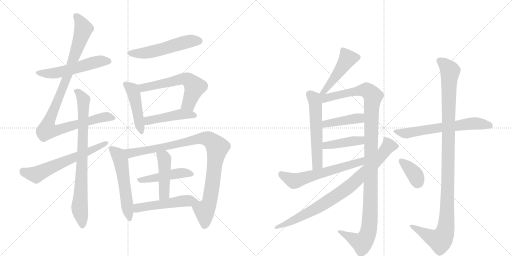
t = 0.00 s
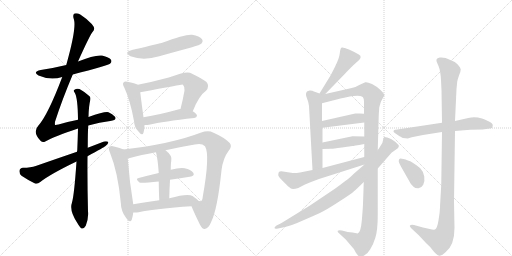
t = 3.53 s
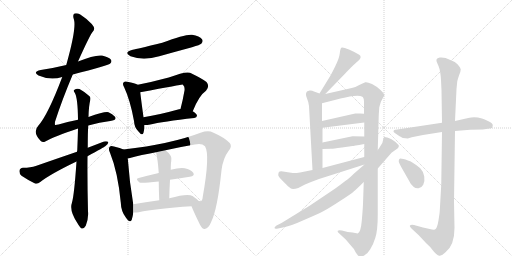
t = 7.06 s
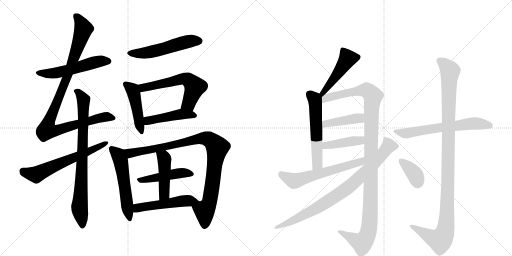
t = 10.59 s
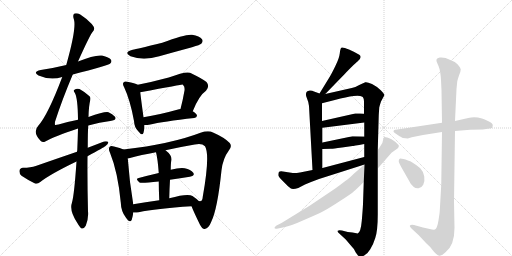
t = 14.12 s
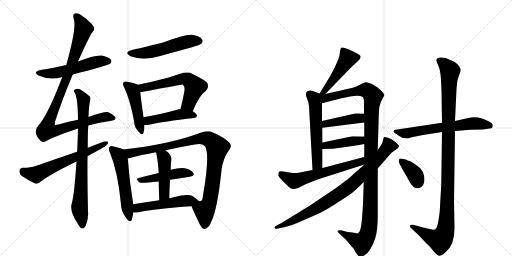
t = 17.66 s

The animated SVG that drew these frames (rendered in a browser with its animation timeline set to each time). Animation: 23 CSS @keyframes rules; one cycle of 17.66 s.

<svg version="1.1" viewBox="0 0 2048 1024" xmlns="http://www.w3.org/2000/svg">
  <g stroke="lightgray" stroke-dasharray="1,1" stroke-width="1" transform="scale(4, 4)">
    <line x1="0" y1="0" x2="256" y2="256"></line>
    <line x1="256" y1="0" x2="0" y2="256"></line>
    <line x1="128" y1="0" x2="128" y2="256"></line>
    <line x1="0" y1="128" x2="256" y2="128"></line>
    <line x1="256" y1="0" x2="512" y2="256"></line>
    <line x1="512" y1="0" x2="256" y2="256"></line>
    <line x1="384" y1="0" x2="384" y2="256"></line>
    <line x1="256" y1="128" x2="512" y2="128"></line>
  </g>
<g transform="scale(1, -1) translate(0, -850)">
   <style type="text/css">
    @keyframes keyframes0 {
      from {
       stroke: black;
       stroke-dashoffset: 541;
       stroke-width: 128;
       }
       64% {
       animation-timing-function: step-end;
       stroke: black;
       stroke-dashoffset: 0;
       stroke-width: 128;
       }
       to {
       stroke: black;
       stroke-width: 1024;
       }
       }
       #make-me-a-hanzi-animation-0 {
         animation: keyframes0 0.690267s both;
         animation-delay: 0.000000s;
         animation-timing-function: linear;
       }
    @keyframes keyframes1 {
      from {
       stroke: black;
       stroke-dashoffset: 1012;
       stroke-width: 128;
       }
       77% {
       animation-timing-function: step-end;
       stroke: black;
       stroke-dashoffset: 0;
       stroke-width: 128;
       }
       to {
       stroke: black;
       stroke-width: 1024;
       }
       }
       #make-me-a-hanzi-animation-1 {
         animation: keyframes1 1.073568s both;
         animation-delay: 0.690267s;
         animation-timing-function: linear;
       }
    @keyframes keyframes2 {
      from {
       stroke: black;
       stroke-dashoffset: 807;
       stroke-width: 128;
       }
       72% {
       animation-timing-function: step-end;
       stroke: black;
       stroke-dashoffset: 0;
       stroke-width: 128;
       }
       to {
       stroke: black;
       stroke-width: 1024;
       }
       }
       #make-me-a-hanzi-animation-2 {
         animation: keyframes2 0.906738s both;
         animation-delay: 1.763835s;
         animation-timing-function: linear;
       }
    @keyframes keyframes3 {
      from {
       stroke: black;
       stroke-dashoffset: 622;
       stroke-width: 128;
       }
       67% {
       animation-timing-function: step-end;
       stroke: black;
       stroke-dashoffset: 0;
       stroke-width: 128;
       }
       to {
       stroke: black;
       stroke-width: 1024;
       }
       }
       #make-me-a-hanzi-animation-3 {
         animation: keyframes3 0.756185s both;
         animation-delay: 2.670573s;
         animation-timing-function: linear;
       }
    @keyframes keyframes4 {
      from {
       stroke: black;
       stroke-dashoffset: 536;
       stroke-width: 128;
       }
       64% {
       animation-timing-function: step-end;
       stroke: black;
       stroke-dashoffset: 0;
       stroke-width: 128;
       }
       to {
       stroke: black;
       stroke-width: 1024;
       }
       }
       #make-me-a-hanzi-animation-4 {
         animation: keyframes4 0.686198s both;
         animation-delay: 3.426758s;
         animation-timing-function: linear;
       }
    @keyframes keyframes5 {
      from {
       stroke: black;
       stroke-dashoffset: 461;
       stroke-width: 128;
       }
       60% {
       animation-timing-function: step-end;
       stroke: black;
       stroke-dashoffset: 0;
       stroke-width: 128;
       }
       to {
       stroke: black;
       stroke-width: 1024;
       }
       }
       #make-me-a-hanzi-animation-5 {
         animation: keyframes5 0.625163s both;
         animation-delay: 4.112956s;
         animation-timing-function: linear;
       }
    @keyframes keyframes6 {
      from {
       stroke: black;
       stroke-dashoffset: 596;
       stroke-width: 128;
       }
       66% {
       animation-timing-function: step-end;
       stroke: black;
       stroke-dashoffset: 0;
       stroke-width: 128;
       }
       to {
       stroke: black;
       stroke-width: 1024;
       }
       }
       #make-me-a-hanzi-animation-6 {
         animation: keyframes6 0.735026s both;
         animation-delay: 4.738118s;
         animation-timing-function: linear;
       }
    @keyframes keyframes7 {
      from {
       stroke: black;
       stroke-dashoffset: 459;
       stroke-width: 128;
       }
       60% {
       animation-timing-function: step-end;
       stroke: black;
       stroke-dashoffset: 0;
       stroke-width: 128;
       }
       to {
       stroke: black;
       stroke-width: 1024;
       }
       }
       #make-me-a-hanzi-animation-7 {
         animation: keyframes7 0.623535s both;
         animation-delay: 5.473145s;
         animation-timing-function: linear;
       }
    @keyframes keyframes8 {
      from {
       stroke: black;
       stroke-dashoffset: 550;
       stroke-width: 128;
       }
       64% {
       animation-timing-function: step-end;
       stroke: black;
       stroke-dashoffset: 0;
       stroke-width: 128;
       }
       to {
       stroke: black;
       stroke-width: 1024;
       }
       }
       #make-me-a-hanzi-animation-8 {
         animation: keyframes8 0.697591s both;
         animation-delay: 6.096680s;
         animation-timing-function: linear;
       }
    @keyframes keyframes9 {
      from {
       stroke: black;
       stroke-dashoffset: 964;
       stroke-width: 128;
       }
       76% {
       animation-timing-function: step-end;
       stroke: black;
       stroke-dashoffset: 0;
       stroke-width: 128;
       }
       to {
       stroke: black;
       stroke-width: 1024;
       }
       }
       #make-me-a-hanzi-animation-9 {
         animation: keyframes9 1.034505s both;
         animation-delay: 6.794271s;
         animation-timing-function: linear;
       }
    @keyframes keyframes10 {
      from {
       stroke: black;
       stroke-dashoffset: 466;
       stroke-width: 128;
       }
       60% {
       animation-timing-function: step-end;
       stroke: black;
       stroke-dashoffset: 0;
       stroke-width: 128;
       }
       to {
       stroke: black;
       stroke-width: 1024;
       }
       }
       #make-me-a-hanzi-animation-10 {
         animation: keyframes10 0.629232s both;
         animation-delay: 7.828776s;
         animation-timing-function: linear;
       }
    @keyframes keyframes11 {
      from {
       stroke: black;
       stroke-dashoffset: 453;
       stroke-width: 128;
       }
       60% {
       animation-timing-function: step-end;
       stroke: black;
       stroke-dashoffset: 0;
       stroke-width: 128;
       }
       to {
       stroke: black;
       stroke-width: 1024;
       }
       }
       #make-me-a-hanzi-animation-11 {
         animation: keyframes11 0.618652s both;
         animation-delay: 8.458008s;
         animation-timing-function: linear;
       }
    @keyframes keyframes12 {
      from {
       stroke: black;
       stroke-dashoffset: 513;
       stroke-width: 128;
       }
       63% {
       animation-timing-function: step-end;
       stroke: black;
       stroke-dashoffset: 0;
       stroke-width: 128;
       }
       to {
       stroke: black;
       stroke-width: 1024;
       }
       }
       #make-me-a-hanzi-animation-12 {
         animation: keyframes12 0.667480s both;
         animation-delay: 9.076660s;
         animation-timing-function: linear;
       }
    @keyframes keyframes13 {
      from {
       stroke: black;
       stroke-dashoffset: 473;
       stroke-width: 128;
       }
       61% {
       animation-timing-function: step-end;
       stroke: black;
       stroke-dashoffset: 0;
       stroke-width: 128;
       }
       to {
       stroke: black;
       stroke-width: 1024;
       }
       }
       #make-me-a-hanzi-animation-13 {
         animation: keyframes13 0.634928s both;
         animation-delay: 9.744141s;
         animation-timing-function: linear;
       }
    @keyframes keyframes14 {
      from {
       stroke: black;
       stroke-dashoffset: 565;
       stroke-width: 128;
       }
       65% {
       animation-timing-function: step-end;
       stroke: black;
       stroke-dashoffset: 0;
       stroke-width: 128;
       }
       to {
       stroke: black;
       stroke-width: 1024;
       }
       }
       #make-me-a-hanzi-animation-14 {
         animation: keyframes14 0.709798s both;
         animation-delay: 10.379069s;
         animation-timing-function: linear;
       }
    @keyframes keyframes15 {
      from {
       stroke: black;
       stroke-dashoffset: 1179;
       stroke-width: 128;
       }
       79% {
       animation-timing-function: step-end;
       stroke: black;
       stroke-dashoffset: 0;
       stroke-width: 128;
       }
       to {
       stroke: black;
       stroke-width: 1024;
       }
       }
       #make-me-a-hanzi-animation-15 {
         animation: keyframes15 1.209473s both;
         animation-delay: 11.088867s;
         animation-timing-function: linear;
       }
    @keyframes keyframes16 {
      from {
       stroke: black;
       stroke-dashoffset: 422;
       stroke-width: 128;
       }
       58% {
       animation-timing-function: step-end;
       stroke: black;
       stroke-dashoffset: 0;
       stroke-width: 128;
       }
       to {
       stroke: black;
       stroke-width: 1024;
       }
       }
       #make-me-a-hanzi-animation-16 {
         animation: keyframes16 0.593424s both;
         animation-delay: 12.298340s;
         animation-timing-function: linear;
       }
    @keyframes keyframes17 {
      from {
       stroke: black;
       stroke-dashoffset: 418;
       stroke-width: 128;
       }
       58% {
       animation-timing-function: step-end;
       stroke: black;
       stroke-dashoffset: 0;
       stroke-width: 128;
       }
       to {
       stroke: black;
       stroke-width: 1024;
       }
       }
       #make-me-a-hanzi-animation-17 {
         animation: keyframes17 0.590169s both;
         animation-delay: 12.891764s;
         animation-timing-function: linear;
       }
    @keyframes keyframes18 {
      from {
       stroke: black;
       stroke-dashoffset: 606;
       stroke-width: 128;
       }
       66% {
       animation-timing-function: step-end;
       stroke: black;
       stroke-dashoffset: 0;
       stroke-width: 128;
       }
       to {
       stroke: black;
       stroke-width: 1024;
       }
       }
       #make-me-a-hanzi-animation-18 {
         animation: keyframes18 0.743164s both;
         animation-delay: 13.481934s;
         animation-timing-function: linear;
       }
    @keyframes keyframes19 {
      from {
       stroke: black;
       stroke-dashoffset: 849;
       stroke-width: 128;
       }
       73% {
       animation-timing-function: step-end;
       stroke: black;
       stroke-dashoffset: 0;
       stroke-width: 128;
       }
       to {
       stroke: black;
       stroke-width: 1024;
       }
       }
       #make-me-a-hanzi-animation-19 {
         animation: keyframes19 0.940918s both;
         animation-delay: 14.225098s;
         animation-timing-function: linear;
       }
    @keyframes keyframes20 {
      from {
       stroke: black;
       stroke-dashoffset: 640;
       stroke-width: 128;
       }
       68% {
       animation-timing-function: step-end;
       stroke: black;
       stroke-dashoffset: 0;
       stroke-width: 128;
       }
       to {
       stroke: black;
       stroke-width: 1024;
       }
       }
       #make-me-a-hanzi-animation-20 {
         animation: keyframes20 0.770833s both;
         animation-delay: 15.166016s;
         animation-timing-function: linear;
       }
    @keyframes keyframes21 {
      from {
       stroke: black;
       stroke-dashoffset: 1127;
       stroke-width: 128;
       }
       79% {
       animation-timing-function: step-end;
       stroke: black;
       stroke-dashoffset: 0;
       stroke-width: 128;
       }
       to {
       stroke: black;
       stroke-width: 1024;
       }
       }
       #make-me-a-hanzi-animation-21 {
         animation: keyframes21 1.167155s both;
         animation-delay: 15.936849s;
         animation-timing-function: linear;
       }
    @keyframes keyframes22 {
      from {
       stroke: black;
       stroke-dashoffset: 369;
       stroke-width: 128;
       }
       55% {
       animation-timing-function: step-end;
       stroke: black;
       stroke-dashoffset: 0;
       stroke-width: 128;
       }
       to {
       stroke: black;
       stroke-width: 1024;
       }
       }
       #make-me-a-hanzi-animation-22 {
         animation: keyframes22 0.550293s both;
         animation-delay: 17.104004s;
         animation-timing-function: linear;
       }
</style>
<path d="M 291 552 Q 432 588 440 595 Q 449 602 444 611 Q 437 621 408 628 Q 380 632 312 604 L 265 590 Q 216 578 163 570 Q 129 563 154 548 Q 202 527 249 542 L 291 552 Z" fill="lightgray"></path> 
<path d="M 353 348 Q 399 361 441 366 Q 469 370 460 383 Q 450 395 434 401 Q 419 405 354 382 L 312 371 Q 275 364 234 352 Q 221 349 220 351 Q 219 352 220 363 Q 248 450 291 552 L 312 604 Q 361 713 371 723 Q 384 735 367 754 Q 342 779 321 792 Q 308 799 298 796 Q 289 792 296 771 Q 306 735 265 590 L 249 542 Q 192 391 153 347 Q 129 322 162 287 Q 171 278 181 284 Q 217 305 312 336 L 353 348 Z" fill="lightgray"></path> 
<path d="M 306 204 Q 297 71 288 40 Q 276 7 310 -43 Q 320 -61 327 -64 Q 337 -65 343 -53 Q 355 -23 352 5 Q 349 123 350 225 L 351 259 Q 351 322 353 348 L 354 382 Q 355 427 361 449 Q 364 461 357 466 Q 335 485 318 494 Q 306 498 298 491 Q 292 488 299 479 Q 311 460 312 371 L 312 336 Q 311 296 309 248 Q 308 247 308 243 L 306 204 Z" fill="lightgray"></path> 
<path d="M 350 225 Q 417 262 421 265 Q 434 272 433 282 Q 429 286 416 284 Q 385 272 351 259 L 308 243 Q 229 216 143 186 Q 124 179 92 179 Q 79 178 78 167 Q 77 154 86 147 Q 108 132 140 116 Q 150 113 161 122 Q 200 153 306 204 L 350 225 Z" fill="lightgray"></path> 
<path d="M 531 651 Q 492 641 522 625 Q 573 606 637 625 Q 701 643 768 661 Q 801 671 805 675 Q 814 685 808 693 Q 799 706 768 711 Q 741 714 649 679 Q 546 654 531 651 Z" fill="lightgray"></path> 
<path d="M 551 511 Q 541 517 509 523 Q 499 526 495 521 Q 488 515 497 500 Q 521 449 536 366 Q 537 341 553 325 Q 569 304 574 319 Q 578 331 578 350 L 574 381 Q 564 454 561 481 C 558 508 558 508 551 511 Z" fill="lightgray"></path> 
<path d="M 771 405 Q 796 468 824 487 Q 840 505 826 522 Q 810 535 760 559 Q 742 566 675 540 Q 608 522 551 511 C 522 505 531 476 561 481 Q 729 512 730 512 Q 731 511 733 509 Q 740 502 738 488 Q 731 448 722 414 C 715 385 760 377 771 405 Z" fill="lightgray"></path> 
<path d="M 578 350 Q 585 349 596 351 Q 653 364 777 378 Q 787 379 788 387 Q 788 394 771 405 L 722 414 Q 716 414 716 413 Q 637 391 574 381 C 544 376 548 351 578 350 Z" fill="lightgray"></path> 
<path d="M 494 252 Q 482 258 456 264 Q 443 268 439 263 Q 432 256 440 239 Q 471 163 483 41 Q 484 4 504 -21 Q 520 -45 527 -29 Q 531 -17 533 0 L 533 33 Q 518 120 511 217 C 509 246 509 246 494 252 Z" fill="lightgray"></path> 
<path d="M 766 25 Q 776 0 800 -49 Q 809 -67 819 -66 Q 835 -63 845 -37 Q 870 14 886 169 Q 892 217 914 246 Q 930 265 919 278 Q 898 300 852 320 Q 834 330 802 319 Q 685 274 494 252 C 464 248 482 211 511 217 Q 515 217 520 218 Q 563 230 624 241 L 662 249 Q 714 261 779 272 Q 807 279 820 265 Q 841 231 811 63 Q 810 47 803 46 Q 802 45 795 46 C 771 28 766 26 766 25 Z" fill="lightgray"></path> 
<path d="M 680 131 Q 722 138 759 143 Q 781 147 773 159 Q 763 172 739 177 Q 718 180 683 171 L 635 158 Q 592 148 555 138 Q 539 135 558 120 Q 564 116 635 124 L 680 131 Z" fill="lightgray"></path> 
<path d="M 677 57 Q 678 97 680 131 L 683 171 Q 683 196 685 206 Q 691 227 662 249 C 639 268 617 270 624 241 Q 631 214 635 158 L 635 124 Q 635 93 637 49 C 638 19 676 27 677 57 Z" fill="lightgray"></path> 
<path d="M 533 0 Q 543 -1 555 1 Q 622 16 766 25 C 796 27 814 28 795 46 Q 786 55 770 66 Q 752 78 677 57 L 637 49 Q 580 42 533 33 C 504 27 503 1 533 0 Z" fill="lightgray"></path> 
<path d="M 1301 474 L 1373 548 Q 1381 557 1404 580 Q 1427 602 1430 604 Q 1451 621 1437 631 Q 1423 640 1396 652 Q 1370 663 1365 659 Q 1361 655 1359 636 Q 1357 617 1341 585 Q 1325 552 1316 538 L 1278 476 C 1262 450 1280 452 1301 474 Z" fill="lightgray"></path> 
<path d="M 1278 476 L 1256 484 Q 1248 489 1239 488 Q 1231 486 1228 484 Q 1220 475 1227 459 Q 1234 443 1236 426 L 1250 170 C 1252 140 1290 148 1290 178 L 1290 254 L 1290 280 L 1290 339 L 1288 366 L 1288 437 C 1288 467 1288 472 1278 476 Z" fill="lightgray"></path> 
<path d="M 1455 122 L 1452 34 Q 1451 11 1447 -34 Q 1443 -79 1431 -84 L 1410 -80 L 1391 -78 L 1368 -72 Q 1353 -70 1351 -73 Q 1349 -77 1356 -83 L 1383 -108 L 1406 -135 Q 1417 -145 1423 -160 Q 1434 -176 1439 -177 Q 1445 -179 1458 -171 Q 1471 -164 1481 -147 Q 1492 -131 1501 -102 Q 1511 -73 1511 -8 L 1511 176 L 1511 250 L 1515 390 L 1517 420 Q 1518 426 1524 444 L 1538 470 Q 1538 473 1523 489 Q 1508 504 1488 514 Q 1468 523 1461 521 L 1437 510 Q 1421 501 1407 498 L 1301 474 C 1269 467 1233 423 1288 437 L 1339 450 Q 1387 463 1414 466 Q 1441 468 1447 464 Q 1456 462 1456 442 L 1456 395 L 1457 360 L 1457 304 L 1457 274 L 1457 222 L 1458 192 L 1455 122 Z" fill="lightgray"></path> 
<path d="M 1290 339 L 1457 360 C 1487 364 1486 393 1456 395 L 1440 396 Q 1431 397 1421 396 L 1288 366 C 1259 359 1260 335 1290 339 Z" fill="lightgray"></path> 
<path d="M 1290 254 L 1324 255 Q 1325 254 1368 260 L 1410 266 Q 1411 266 1457 274 C 1487 279 1487 303 1457 304 L 1410 305 L 1290 280 C 1261 274 1260 253 1290 254 Z" fill="lightgray"></path> 
<path d="M 1250 170 L 1200 160 Q 1181 157 1171 158 L 1132 164 Q 1118 166 1115 161 Q 1113 155 1113 149 Q 1114 143 1134 123 Q 1154 103 1162 97 Q 1170 90 1193 98 L 1220 112 Q 1243 122 1276 134 L 1458 192 C 1487 201 1486 230 1457 222 L 1290 178 L 1250 170 Z" fill="lightgray"></path> 
<path d="M 1458 192 L 1414 154 Q 1402 140 1341 96 L 1240 28 L 1126 -42 L 1106 -52 Q 1097 -58 1098 -62 Q 1099 -67 1112 -64 L 1136 -59 Q 1163 -54 1216 -30 Q 1270 -7 1293 5 Q 1316 17 1360 46 Q 1404 74 1416 85 Q 1429 96 1455 122 L 1511 176 L 1566 239 L 1587 254 Q 1592 256 1594 261 Q 1597 266 1594 270 L 1582 282 L 1566 293 Q 1539 305 1536 301 Q 1533 297 1532 289 Q 1532 281 1523 268 Q 1515 254 1511 250 L 1458 192 Z" fill="lightgray"></path> 
<path d="M 1768 359 L 1589 332 Q 1578 331 1576 329 Q 1574 327 1574 324 Q 1575 320 1591 310 Q 1607 300 1612 298 L 1631 296 L 1647 301 L 1692 310 L 1768 322 L 1820 326 L 1881 331 L 1931 332 L 1958 336 Q 1971 334 1971 350 Q 1971 356 1954 365 Q 1937 374 1928 376 Q 1899 385 1873 378 L 1820 366 L 1768 359 Z" fill="lightgray"></path> 
<path d="M 1746 606 Q 1746 604 1754 586 Q 1762 567 1764 530 L 1766 488 L 1768 359 L 1768 322 L 1765 112 L 1759 6 Q 1759 1 1754 -31 Q 1749 -63 1740 -68 Q 1734 -70 1719 -66 L 1692 -60 L 1656 -50 Q 1643 -48 1640 -52 Q 1637 -56 1646 -64 L 1675 -91 L 1704 -122 Q 1723 -138 1735 -156 Q 1749 -172 1757 -173 Q 1765 -175 1782 -159 Q 1818 -131 1818 -62 L 1816 44 L 1820 326 L 1820 366 L 1826 494 L 1829 524 Q 1830 531 1836 548 Q 1843 564 1843 573 Q 1841 581 1830 593 Q 1819 604 1799 611 Q 1780 622 1759 620 Q 1744 617 1746 606 Z" fill="lightgray"></path> 
<path d="M 1595 204 Q 1595 201 1606 180 L 1635 129 Q 1644 109 1655 102 Q 1662 96 1674 97 Q 1686 98 1693 111 Q 1700 123 1697 144 Q 1694 164 1681 177 Q 1668 189 1643 204 Q 1619 214 1607 215 Q 1595 219 1595 204 Z" fill="lightgray"></path> 
      <clipPath id="make-me-a-hanzi-clip-0">
      <path d="M 291 552 Q 432 588 440 595 Q 449 602 444 611 Q 437 621 408 628 Q 380 632 312 604 L 265 590 Q 216 578 163 570 Q 129 563 154 548 Q 202 527 249 542 L 291 552 Z" fill="lightgray"></path>
      </clipPath>
      <path clip-path="url(#make-me-a-hanzi-clip-0)" d="M 156 560 L 210 556 L 299 575 L 396 605 L 434 605 " fill="none" id="make-me-a-hanzi-animation-0" stroke-dasharray="413 826" stroke-linecap="round"></path>

      <clipPath id="make-me-a-hanzi-clip-1">
      <path d="M 353 348 Q 399 361 441 366 Q 469 370 460 383 Q 450 395 434 401 Q 419 405 354 382 L 312 371 Q 275 364 234 352 Q 221 349 220 351 Q 219 352 220 363 Q 248 450 291 552 L 312 604 Q 361 713 371 723 Q 384 735 367 754 Q 342 779 321 792 Q 308 799 298 796 Q 289 792 296 771 Q 306 735 265 590 L 249 542 Q 192 391 153 347 Q 129 322 162 287 Q 171 278 181 284 Q 217 305 312 336 L 353 348 Z" fill="lightgray"></path>
      </clipPath>
      <path clip-path="url(#make-me-a-hanzi-clip-1)" d="M 304 787 L 334 735 L 272 551 L 195 363 L 191 329 L 224 328 L 404 379 L 434 383 L 447 378 " fill="none" id="make-me-a-hanzi-animation-1" stroke-dasharray="884 1768" stroke-linecap="round"></path>

      <clipPath id="make-me-a-hanzi-clip-2">
      <path d="M 306 204 Q 297 71 288 40 Q 276 7 310 -43 Q 320 -61 327 -64 Q 337 -65 343 -53 Q 355 -23 352 5 Q 349 123 350 225 L 351 259 Q 351 322 353 348 L 354 382 Q 355 427 361 449 Q 364 461 357 466 Q 335 485 318 494 Q 306 498 298 491 Q 292 488 299 479 Q 311 460 312 371 L 312 336 Q 311 296 309 248 Q 308 247 308 243 L 306 204 Z" fill="lightgray"></path>
      </clipPath>
      <path clip-path="url(#make-me-a-hanzi-clip-2)" d="M 306 486 L 334 450 L 329 203 L 318 22 L 329 -54 " fill="none" id="make-me-a-hanzi-animation-2" stroke-dasharray="679 1358" stroke-linecap="round"></path>

      <clipPath id="make-me-a-hanzi-clip-3">
      <path d="M 350 225 Q 417 262 421 265 Q 434 272 433 282 Q 429 286 416 284 Q 385 272 351 259 L 308 243 Q 229 216 143 186 Q 124 179 92 179 Q 79 178 78 167 Q 77 154 86 147 Q 108 132 140 116 Q 150 113 161 122 Q 200 153 306 204 L 350 225 Z" fill="lightgray"></path>
      </clipPath>
      <path clip-path="url(#make-me-a-hanzi-clip-3)" d="M 91 166 L 144 151 L 428 278 " fill="none" id="make-me-a-hanzi-animation-3" stroke-dasharray="494 988" stroke-linecap="round"></path>

      <clipPath id="make-me-a-hanzi-clip-4">
      <path d="M 531 651 Q 492 641 522 625 Q 573 606 637 625 Q 701 643 768 661 Q 801 671 805 675 Q 814 685 808 693 Q 799 706 768 711 Q 741 714 649 679 Q 546 654 531 651 Z" fill="lightgray"></path>
      </clipPath>
      <path clip-path="url(#make-me-a-hanzi-clip-4)" d="M 523 639 L 558 636 L 609 643 L 749 683 L 797 686 " fill="none" id="make-me-a-hanzi-animation-4" stroke-dasharray="408 816" stroke-linecap="round"></path>

      <clipPath id="make-me-a-hanzi-clip-5">
      <path d="M 551 511 Q 541 517 509 523 Q 499 526 495 521 Q 488 515 497 500 Q 521 449 536 366 Q 537 341 553 325 Q 569 304 574 319 Q 578 331 578 350 L 574 381 Q 564 454 561 481 C 558 508 558 508 551 511 Z" fill="lightgray"></path>
      </clipPath>
      <path clip-path="url(#make-me-a-hanzi-clip-5)" d="M 503 513 L 529 491 L 536 474 L 564 324 " fill="none" id="make-me-a-hanzi-animation-5" stroke-dasharray="333 666" stroke-linecap="round"></path>

      <clipPath id="make-me-a-hanzi-clip-6">
      <path d="M 771 405 Q 796 468 824 487 Q 840 505 826 522 Q 810 535 760 559 Q 742 566 675 540 Q 608 522 551 511 C 522 505 531 476 561 481 Q 729 512 730 512 Q 731 511 733 509 Q 740 502 738 488 Q 731 448 722 414 C 715 385 760 377 771 405 Z" fill="lightgray"></path>
      </clipPath>
      <path clip-path="url(#make-me-a-hanzi-clip-6)" d="M 560 506 L 576 499 L 601 502 L 727 535 L 757 529 L 779 503 L 755 435 L 729 420 " fill="none" id="make-me-a-hanzi-animation-6" stroke-dasharray="468 936" stroke-linecap="round"></path>

      <clipPath id="make-me-a-hanzi-clip-7">
      <path d="M 578 350 Q 585 349 596 351 Q 653 364 777 378 Q 787 379 788 387 Q 788 394 771 405 L 722 414 Q 716 414 716 413 Q 637 391 574 381 C 544 376 548 351 578 350 Z" fill="lightgray"></path>
      </clipPath>
      <path clip-path="url(#make-me-a-hanzi-clip-7)" d="M 582 358 L 593 367 L 713 392 L 779 387 " fill="none" id="make-me-a-hanzi-animation-7" stroke-dasharray="331 662" stroke-linecap="round"></path>

      <clipPath id="make-me-a-hanzi-clip-8">
      <path d="M 494 252 Q 482 258 456 264 Q 443 268 439 263 Q 432 256 440 239 Q 471 163 483 41 Q 484 4 504 -21 Q 520 -45 527 -29 Q 531 -17 533 0 L 533 33 Q 518 120 511 217 C 509 246 509 246 494 252 Z" fill="lightgray"></path>
      </clipPath>
      <path clip-path="url(#make-me-a-hanzi-clip-8)" d="M 446 255 L 470 234 L 482 210 L 516 -23 " fill="none" id="make-me-a-hanzi-animation-8" stroke-dasharray="422 844" stroke-linecap="round"></path>

      <clipPath id="make-me-a-hanzi-clip-9">
      <path d="M 766 25 Q 776 0 800 -49 Q 809 -67 819 -66 Q 835 -63 845 -37 Q 870 14 886 169 Q 892 217 914 246 Q 930 265 919 278 Q 898 300 852 320 Q 834 330 802 319 Q 685 274 494 252 C 464 248 482 211 511 217 Q 515 217 520 218 Q 563 230 624 241 L 662 249 Q 714 261 779 272 Q 807 279 820 265 Q 841 231 811 63 Q 810 47 803 46 Q 802 45 795 46 C 771 28 766 26 766 25 Z" fill="lightgray"></path>
      </clipPath>
      <path clip-path="url(#make-me-a-hanzi-clip-9)" d="M 504 250 L 514 240 L 535 239 L 816 297 L 847 286 L 869 261 L 837 39 L 818 4 L 819 -52 " fill="none" id="make-me-a-hanzi-animation-9" stroke-dasharray="836 1672" stroke-linecap="round"></path>

      <clipPath id="make-me-a-hanzi-clip-10">
      <path d="M 680 131 Q 722 138 759 143 Q 781 147 773 159 Q 763 172 739 177 Q 718 180 683 171 L 635 158 Q 592 148 555 138 Q 539 135 558 120 Q 564 116 635 124 L 680 131 Z" fill="lightgray"></path>
      </clipPath>
      <path clip-path="url(#make-me-a-hanzi-clip-10)" d="M 556 129 L 710 157 L 742 159 L 763 153 " fill="none" id="make-me-a-hanzi-animation-10" stroke-dasharray="338 676" stroke-linecap="round"></path>

      <clipPath id="make-me-a-hanzi-clip-11">
      <path d="M 677 57 Q 678 97 680 131 L 683 171 Q 683 196 685 206 Q 691 227 662 249 C 639 268 617 270 624 241 Q 631 214 635 158 L 635 124 Q 635 93 637 49 C 638 19 676 27 677 57 Z" fill="lightgray"></path>
      </clipPath>
      <path clip-path="url(#make-me-a-hanzi-clip-11)" d="M 631 238 L 658 213 L 657 81 L 654 69 L 642 58 " fill="none" id="make-me-a-hanzi-animation-11" stroke-dasharray="325 650" stroke-linecap="round"></path>

      <clipPath id="make-me-a-hanzi-clip-12">
      <path d="M 533 0 Q 543 -1 555 1 Q 622 16 766 25 C 796 27 814 28 795 46 Q 786 55 770 66 Q 752 78 677 57 L 637 49 Q 580 42 533 33 C 504 27 503 1 533 0 Z" fill="lightgray"></path>
      </clipPath>
      <path clip-path="url(#make-me-a-hanzi-clip-12)" d="M 538 6 L 550 18 L 571 23 L 732 46 L 788 45 " fill="none" id="make-me-a-hanzi-animation-12" stroke-dasharray="385 770" stroke-linecap="round"></path>

      <clipPath id="make-me-a-hanzi-clip-13">
      <path d="M 1301 474 L 1373 548 Q 1381 557 1404 580 Q 1427 602 1430 604 Q 1451 621 1437 631 Q 1423 640 1396 652 Q 1370 663 1365 659 Q 1361 655 1359 636 Q 1357 617 1341 585 Q 1325 552 1316 538 L 1278 476 C 1262 450 1280 452 1301 474 Z" fill="lightgray"></path>
      </clipPath>
      <path clip-path="url(#make-me-a-hanzi-clip-13)" d="M 1370 652 L 1391 616 L 1317 510 L 1296 484 L 1284 481 " fill="none" id="make-me-a-hanzi-animation-13" stroke-dasharray="345 690" stroke-linecap="round"></path>

      <clipPath id="make-me-a-hanzi-clip-14">
      <path d="M 1278 476 L 1256 484 Q 1248 489 1239 488 Q 1231 486 1228 484 Q 1220 475 1227 459 Q 1234 443 1236 426 L 1250 170 C 1252 140 1290 148 1290 178 L 1290 254 L 1290 280 L 1290 339 L 1288 366 L 1288 437 C 1288 467 1288 472 1278 476 Z" fill="lightgray"></path>
      </clipPath>
      <path clip-path="url(#make-me-a-hanzi-clip-14)" d="M 1238 474 L 1256 456 L 1263 416 L 1270 201 L 1255 178 " fill="none" id="make-me-a-hanzi-animation-14" stroke-dasharray="437 874" stroke-linecap="round"></path>

      <clipPath id="make-me-a-hanzi-clip-15">
      <path d="M 1455 122 L 1452 34 Q 1451 11 1447 -34 Q 1443 -79 1431 -84 L 1410 -80 L 1391 -78 L 1368 -72 Q 1353 -70 1351 -73 Q 1349 -77 1356 -83 L 1383 -108 L 1406 -135 Q 1417 -145 1423 -160 Q 1434 -176 1439 -177 Q 1445 -179 1458 -171 Q 1471 -164 1481 -147 Q 1492 -131 1501 -102 Q 1511 -73 1511 -8 L 1511 176 L 1511 250 L 1515 390 L 1517 420 Q 1518 426 1524 444 L 1538 470 Q 1538 473 1523 489 Q 1508 504 1488 514 Q 1468 523 1461 521 L 1437 510 Q 1421 501 1407 498 L 1301 474 C 1269 467 1233 423 1288 437 L 1339 450 Q 1387 463 1414 466 Q 1441 468 1447 464 Q 1456 462 1456 442 L 1456 395 L 1457 360 L 1457 304 L 1457 274 L 1457 222 L 1458 192 L 1455 122 Z" fill="lightgray"></path>
      </clipPath>
      <path clip-path="url(#make-me-a-hanzi-clip-15)" d="M 1283 470 L 1303 457 L 1454 490 L 1469 488 L 1492 466 L 1485 390 L 1481 -18 L 1473 -79 L 1449 -121 L 1355 -77 " fill="none" id="make-me-a-hanzi-animation-15" stroke-dasharray="1051 2102" stroke-linecap="round"></path>

      <clipPath id="make-me-a-hanzi-clip-16">
      <path d="M 1290 339 L 1457 360 C 1487 364 1486 393 1456 395 L 1440 396 Q 1431 397 1421 396 L 1288 366 C 1259 359 1260 335 1290 339 Z" fill="lightgray"></path>
      </clipPath>
      <path clip-path="url(#make-me-a-hanzi-clip-16)" d="M 1297 346 L 1303 355 L 1438 377 L 1452 389 " fill="none" id="make-me-a-hanzi-animation-16" stroke-dasharray="294 588" stroke-linecap="round"></path>

      <clipPath id="make-me-a-hanzi-clip-17">
      <path d="M 1290 254 L 1324 255 Q 1325 254 1368 260 L 1410 266 Q 1411 266 1457 274 C 1487 279 1487 303 1457 304 L 1410 305 L 1290 280 C 1261 274 1260 253 1290 254 Z" fill="lightgray"></path>
      </clipPath>
      <path clip-path="url(#make-me-a-hanzi-clip-17)" d="M 1295 261 L 1315 271 L 1439 286 L 1449 297 " fill="none" id="make-me-a-hanzi-animation-17" stroke-dasharray="290 580" stroke-linecap="round"></path>

      <clipPath id="make-me-a-hanzi-clip-18">
      <path d="M 1250 170 L 1200 160 Q 1181 157 1171 158 L 1132 164 Q 1118 166 1115 161 Q 1113 155 1113 149 Q 1114 143 1134 123 Q 1154 103 1162 97 Q 1170 90 1193 98 L 1220 112 Q 1243 122 1276 134 L 1458 192 C 1487 201 1486 230 1457 222 L 1290 178 L 1250 170 Z" fill="lightgray"></path>
      </clipPath>
      <path clip-path="url(#make-me-a-hanzi-clip-18)" d="M 1123 153 L 1177 126 L 1431 198 L 1451 214 " fill="none" id="make-me-a-hanzi-animation-18" stroke-dasharray="478 956" stroke-linecap="round"></path>

      <clipPath id="make-me-a-hanzi-clip-19">
      <path d="M 1458 192 L 1414 154 Q 1402 140 1341 96 L 1240 28 L 1126 -42 L 1106 -52 Q 1097 -58 1098 -62 Q 1099 -67 1112 -64 L 1136 -59 Q 1163 -54 1216 -30 Q 1270 -7 1293 5 Q 1316 17 1360 46 Q 1404 74 1416 85 Q 1429 96 1455 122 L 1511 176 L 1566 239 L 1587 254 Q 1592 256 1594 261 Q 1597 266 1594 270 L 1582 282 L 1566 293 Q 1539 305 1536 301 Q 1533 297 1532 289 Q 1532 281 1523 268 Q 1515 254 1511 250 L 1458 192 Z" fill="lightgray"></path>
      </clipPath>
      <path clip-path="url(#make-me-a-hanzi-clip-19)" d="M 1541 293 L 1555 266 L 1489 188 L 1390 98 L 1269 19 L 1159 -39 L 1105 -60 " fill="none" id="make-me-a-hanzi-animation-19" stroke-dasharray="721 1442" stroke-linecap="round"></path>

      <clipPath id="make-me-a-hanzi-clip-20">
      <path d="M 1768 359 L 1589 332 Q 1578 331 1576 329 Q 1574 327 1574 324 Q 1575 320 1591 310 Q 1607 300 1612 298 L 1631 296 L 1647 301 L 1692 310 L 1768 322 L 1820 326 L 1881 331 L 1931 332 L 1958 336 Q 1971 334 1971 350 Q 1971 356 1954 365 Q 1937 374 1928 376 Q 1899 385 1873 378 L 1820 366 L 1768 359 Z" fill="lightgray"></path>
      </clipPath>
      <path clip-path="url(#make-me-a-hanzi-clip-20)" d="M 1580 324 L 1628 317 L 1884 356 L 1960 347 " fill="none" id="make-me-a-hanzi-animation-20" stroke-dasharray="512 1024" stroke-linecap="round"></path>

      <clipPath id="make-me-a-hanzi-clip-21">
      <path d="M 1746 606 Q 1746 604 1754 586 Q 1762 567 1764 530 L 1766 488 L 1768 359 L 1768 322 L 1765 112 L 1759 6 Q 1759 1 1754 -31 Q 1749 -63 1740 -68 Q 1734 -70 1719 -66 L 1692 -60 L 1656 -50 Q 1643 -48 1640 -52 Q 1637 -56 1646 -64 L 1675 -91 L 1704 -122 Q 1723 -138 1735 -156 Q 1749 -172 1757 -173 Q 1765 -175 1782 -159 Q 1818 -131 1818 -62 L 1816 44 L 1820 326 L 1820 366 L 1826 494 L 1829 524 Q 1830 531 1836 548 Q 1843 564 1843 573 Q 1841 581 1830 593 Q 1819 604 1799 611 Q 1780 622 1759 620 Q 1744 617 1746 606 Z" fill="lightgray"></path>
      </clipPath>
      <path clip-path="url(#make-me-a-hanzi-clip-21)" d="M 1758 608 L 1775 597 L 1800 566 L 1792 115 L 1782 -70 L 1761 -111 L 1732 -103 L 1645 -57 " fill="none" id="make-me-a-hanzi-animation-21" stroke-dasharray="999 1998" stroke-linecap="round"></path>

      <clipPath id="make-me-a-hanzi-clip-22">
      <path d="M 1595 204 Q 1595 201 1606 180 L 1635 129 Q 1644 109 1655 102 Q 1662 96 1674 97 Q 1686 98 1693 111 Q 1700 123 1697 144 Q 1694 164 1681 177 Q 1668 189 1643 204 Q 1619 214 1607 215 Q 1595 219 1595 204 Z" fill="lightgray"></path>
      </clipPath>
      <path clip-path="url(#make-me-a-hanzi-clip-22)" d="M 1603 207 L 1656 157 L 1671 120 " fill="none" id="make-me-a-hanzi-animation-22" stroke-dasharray="241 482" stroke-linecap="round"></path>

</g>
</svg>
